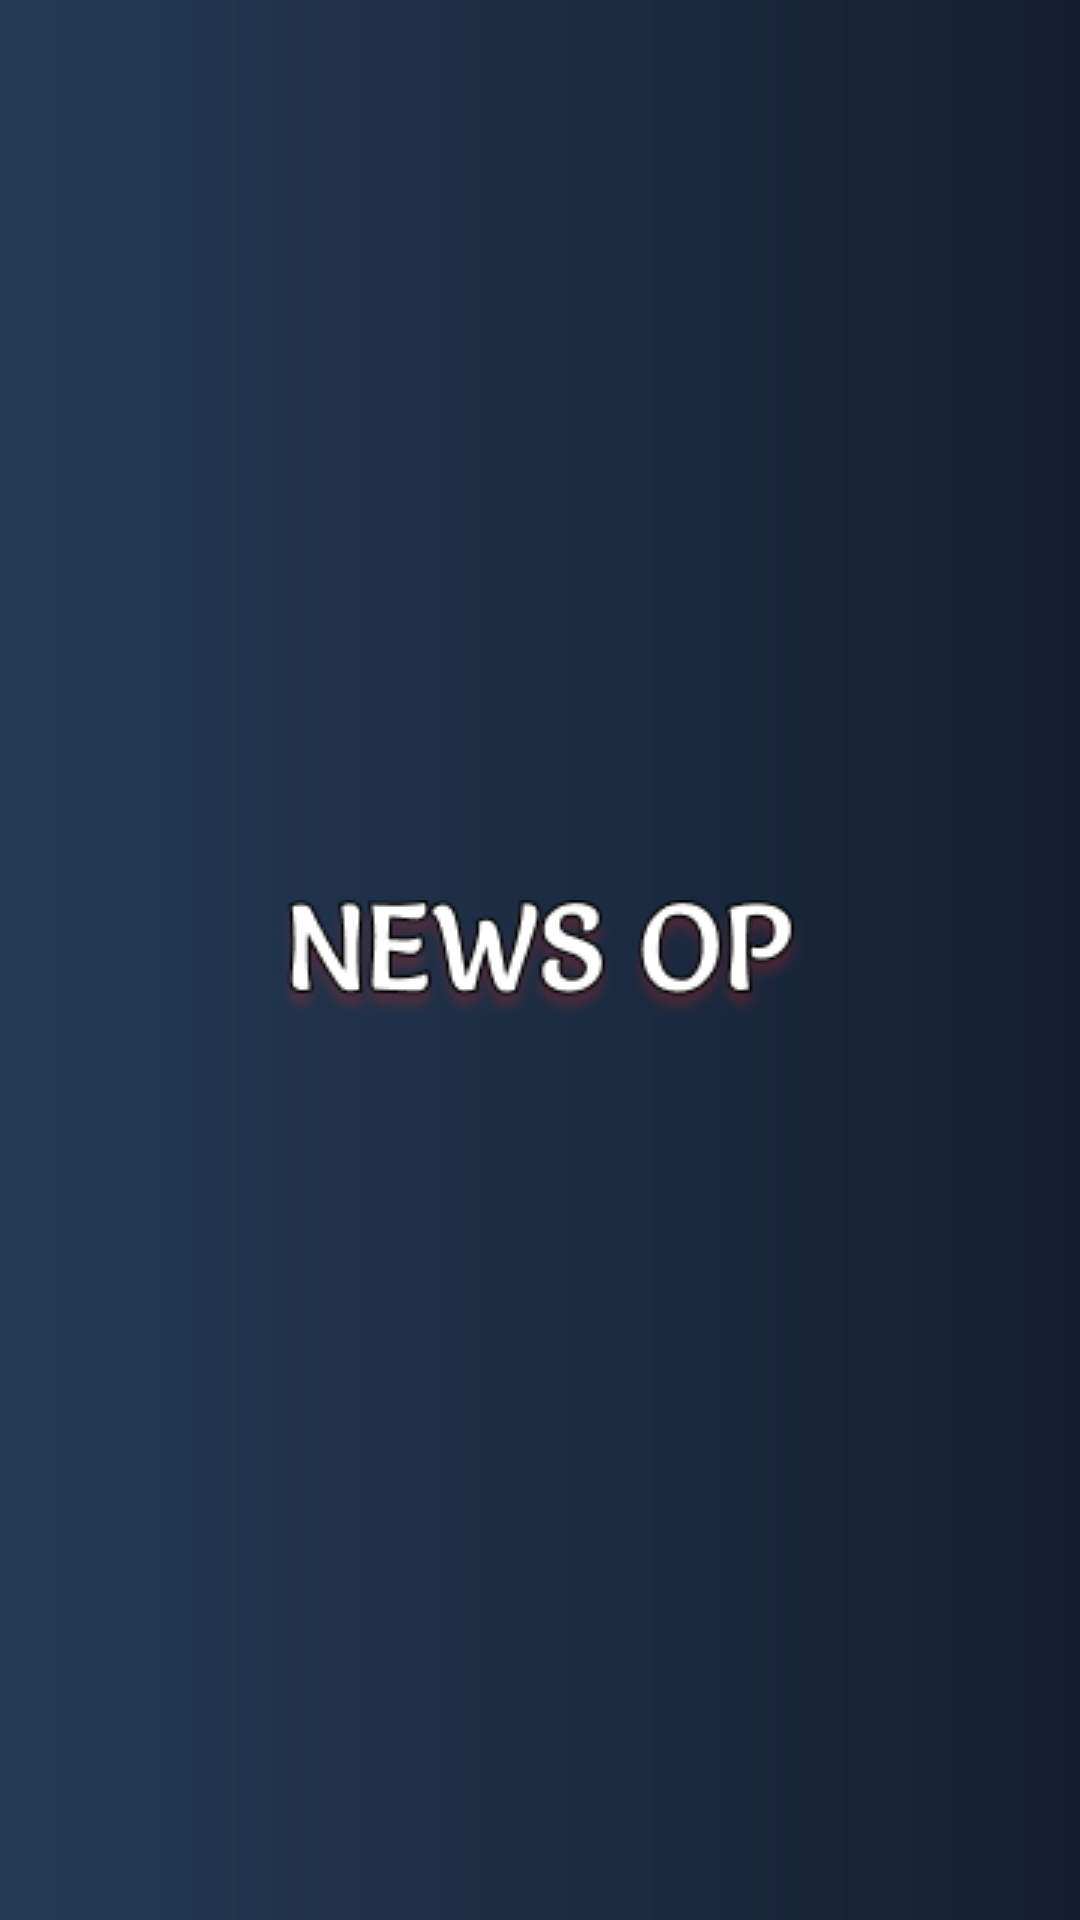

Here is an Android app screen rendered from its layout file. Give the layout XML and the strings, colors and styles it references.
<!-- AndroidManifest.xml: activity theme Theme.NewsOP.NoActionBar -->
<!-- res/layout/activity_splash.xml -->
<?xml version="1.0" encoding="utf-8"?>
<androidx.constraintlayout.widget.ConstraintLayout xmlns:android="http://schemas.android.com/apk/res/android"
    xmlns:app="http://schemas.android.com/apk/res-auto"
    xmlns:tools="http://schemas.android.com/tools"
    android:layout_width="match_parent"
    android:layout_height="match_parent"
    android:background="@drawable/grade_bag"
    tools:context=".SplashActivity">

    <ImageView
        android:layout_width="wrap_content"
        android:layout_height="wrap_content"
        app:layout_constraintLeft_toLeftOf="parent"
        app:layout_constraintRight_toRightOf="parent"
        app:layout_constraintTop_toTopOf="parent"
        app:layout_constraintBottom_toBottomOf="parent"
        android:src="@drawable/newsoplogo"/>

</androidx.constraintlayout.widget.ConstraintLayout>
<!-- resources referenced by this layout -->
<resources>
  <!-- drawable grade_bag (drawable) -->
  <?xml version="1.0" encoding="utf-8"?>
  <shape
      android:shape="rectangle"
      xmlns:android="http://schemas.android.com/apk/res/android">
  
      <gradient
          android:startColor="#141E30"
          android:endColor="#243B55"
          android:angle="180"
          android:type="linear"/>
  
  </shape>
  <!-- drawable newsoplogo: png bitmap (drawable-v24, 12184 bytes) -->
</resources>
